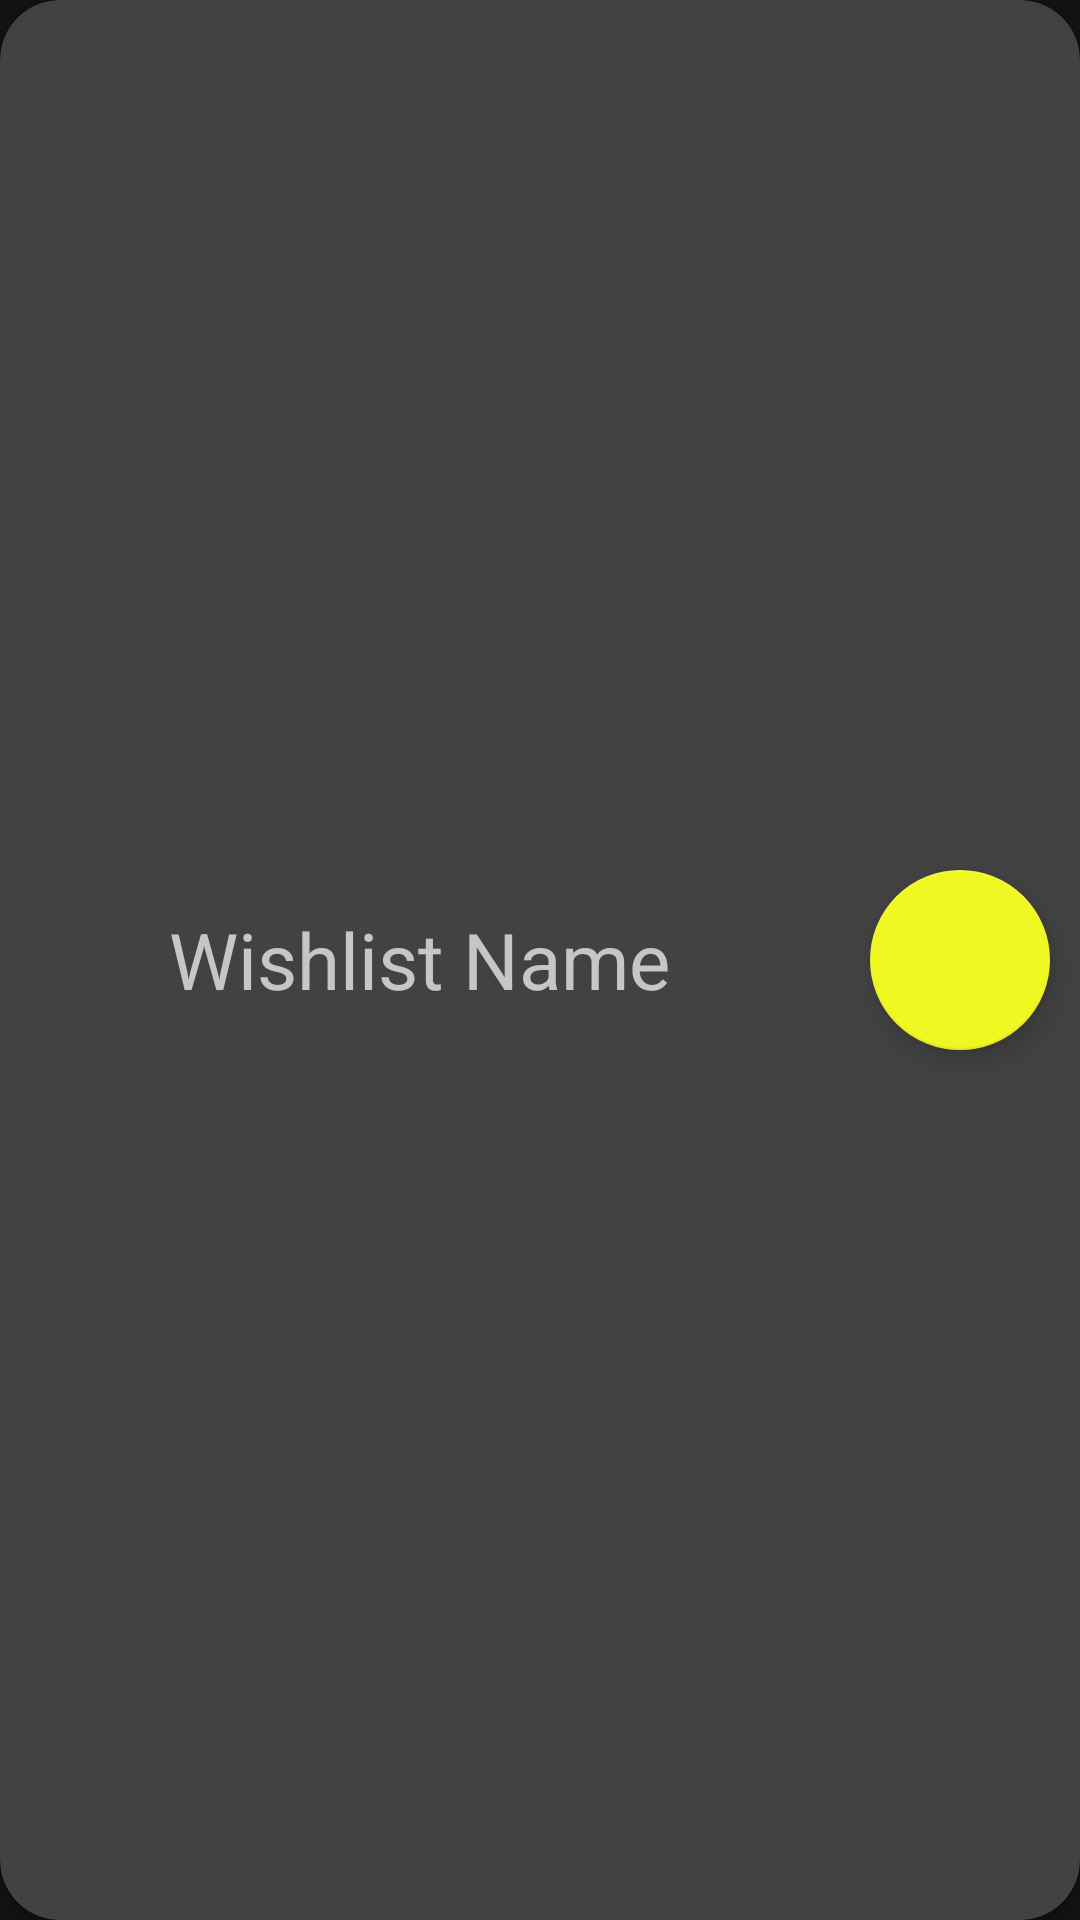

Reconstruct the res/layout file that produces this screen, plus the resources it refers to.
<!-- AndroidManifest.xml: application theme Theme.SocialGift -->
<!-- res/layout/wishlist_selection_card.xml -->
<?xml version="1.0" encoding="utf-8"?>
<androidx.cardview.widget.CardView xmlns:android="http://schemas.android.com/apk/res/android"
    xmlns:app="http://schemas.android.com/apk/res-auto"
    android:layout_width="match_parent"
    android:layout_height="wrap_content"
    android:layout_margin="6dp"
    app:cardCornerRadius="20dp">

    <LinearLayout
        android:layout_width="match_parent"
        android:layout_height="match_parent"
        android:gravity="center"
        android:orientation="horizontal">

        <LinearLayout
            android:layout_width="0dp"
            android:layout_height="match_parent"
            android:layout_weight="2"
            android:gravity="center"
            android:orientation="vertical">
                <TextView
                    android:id="@+id/wishlist_selection_card_name"
                    android:layout_width="wrap_content"
                    android:layout_height="wrap_content"
                    android:paddingHorizontal="5dp"
                    android:text="Wishlist Name"
                    android:textSize="26sp" />
        </LinearLayout>

        <com.google.android.material.floatingactionbutton.FloatingActionButton
            android:id="@+id/wishlist_selection_card_add_fab"
            android:layout_width="60dp"
            android:layout_height="60dp"
            android:layout_gravity="center"
            android:layout_margin="10dp"
            android:contentDescription="@string/add_new_product"
            android:scaleType="center"
            android:src="@drawable/ic_baseline_add"
            app:fabCustomSize="60dp" />
    </LinearLayout>

</androidx.cardview.widget.CardView>
<!-- resources referenced by this layout -->
<resources>
  <string name="add_new_product">Add new product</string>
  <style name="Theme.SocialGift" parent="Theme.MaterialComponents.NoActionBar">
          
          <item name="colorPrimary">@color/primary_yellow</item>
          <item name="colorPrimaryVariant">@color/primary_yellow</item>
          <item name="colorOnPrimary">@color/quaternary</item>
          
          <item name="colorSecondary">@color/primary_yellow</item>
          <item name="colorSecondaryVariant">@color/primary_yellow</item>
          <item name="colorOnSecondary">@color/tertiary</item>
          
          <item name="android:statusBarColor">?attr/colorTertiary</item>
          
      </style>
  <color name="primary_yellow">#F0F722</color>
  <color name="quaternary">#151618</color>
  <color name="tertiary">#30343F</color>
</resources>
